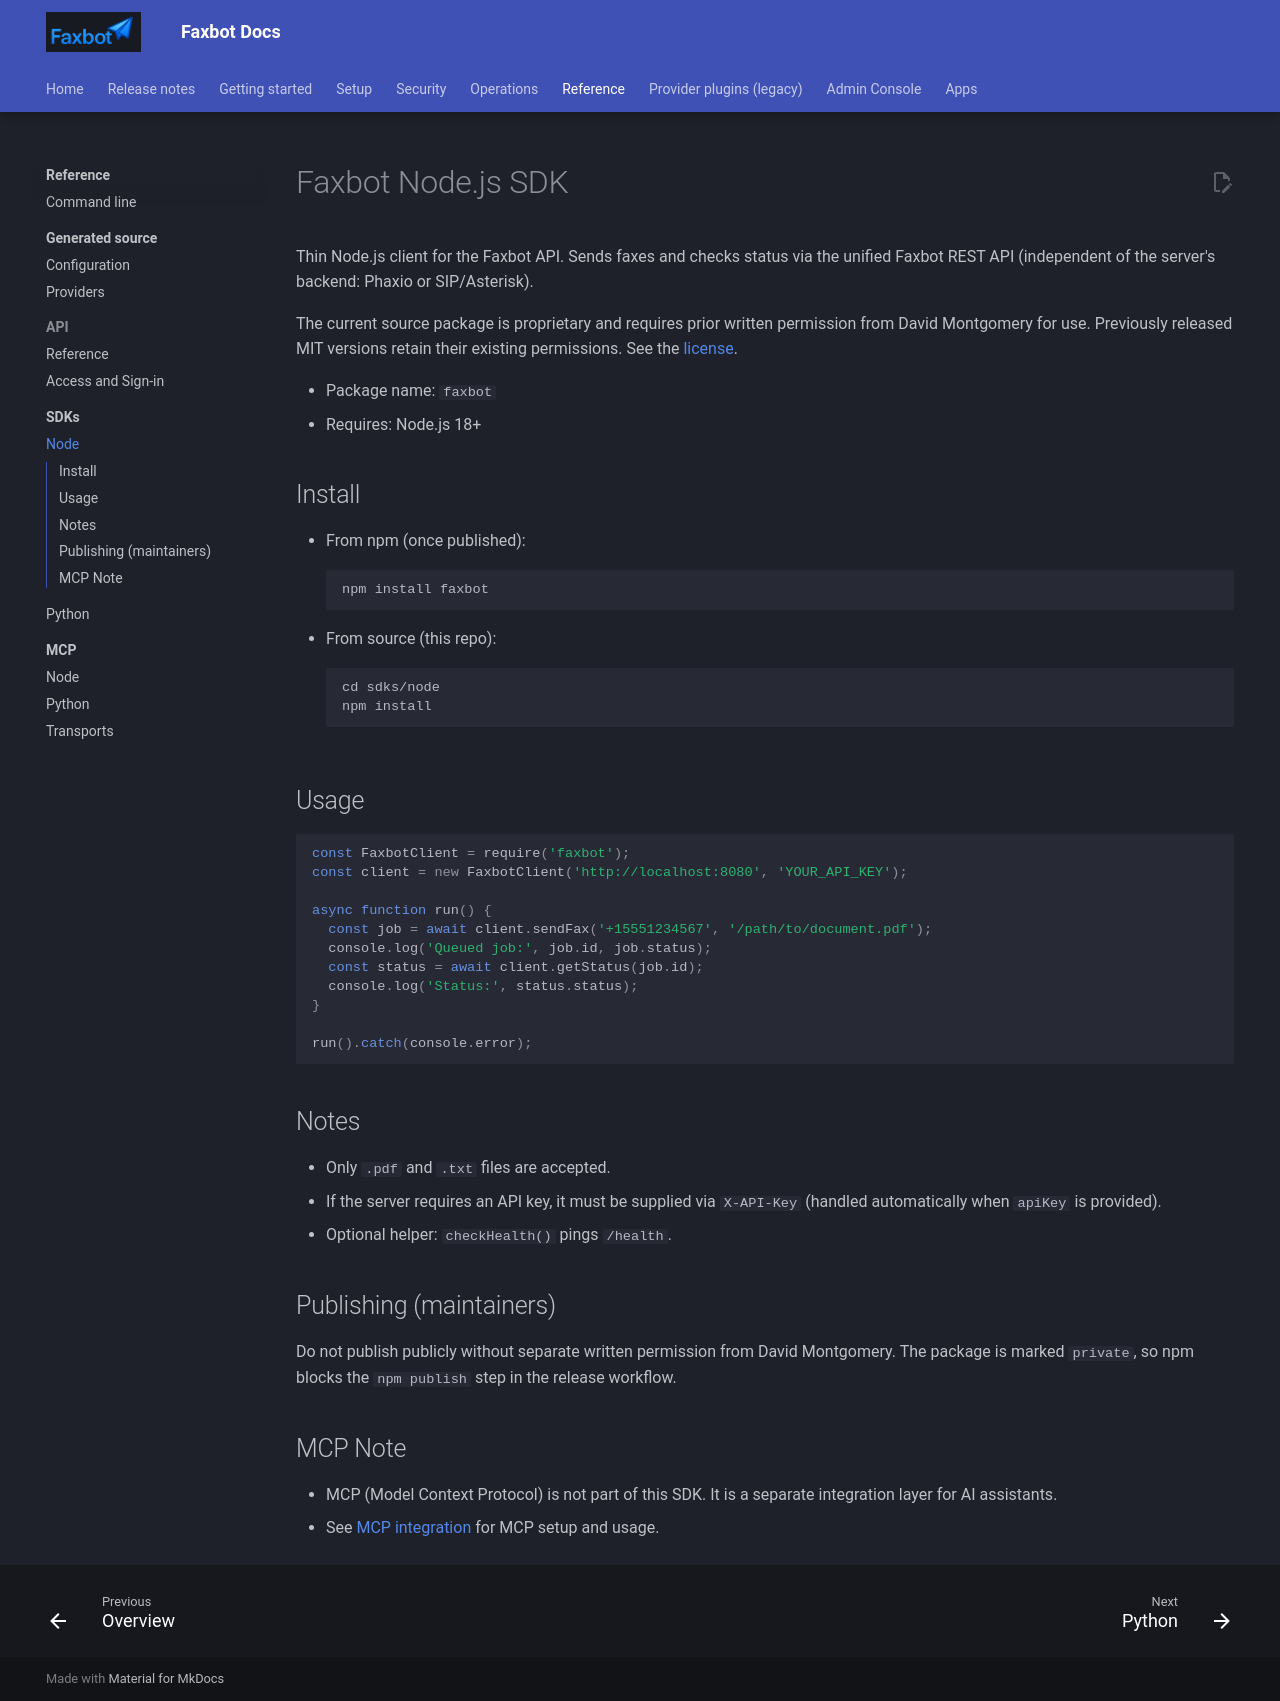

repository: DMontgomery40/Faxbot · page: 773ffa0badbbf6633da7c4e70625d660b20fbb96/sdks/node/index.html · generator: mkdocs


# Faxbot Node.js SDK

Thin Node.js client for the Faxbot API. Sends faxes and checks status via the unified Faxbot REST API (independent of the server's backend: Phaxio or SIP/Asterisk).

The current source package is proprietary and requires prior written permission from David Montgomery for use. Previously released MIT versions retain their existing permissions. See the [license](https://github.com/DMontgomery40/Faxbot/blob/main/LICENSE).

- Package name: `faxbot`
- Requires: Node.js 18+

## Install

- From npm (once published):
```
npm install faxbot
```
- From source (this repo):
```
cd sdks/node
npm install
```

## Usage
```js
const FaxbotClient = require('faxbot');
const client = new FaxbotClient('http://localhost:8080', 'YOUR_API_KEY');

async function run() {
  const job = await client.sendFax('+15551234567', '/path/to/document.pdf');
  console.log('Queued job:', job.id, job.status);
  const status = await client.getStatus(job.id);
  console.log('Status:', status.status);
}

run().catch(console.error);
```

## Notes
- Only `.pdf` and `.txt` files are accepted.
- If the server requires an API key, it must be supplied via `X-API-Key` (handled automatically when `apiKey` is provided).
- Optional helper: `checkHealth()` pings `/health`.

## Publishing (maintainers)
Do not publish publicly without separate written permission from David Montgomery. The package is marked `private`, so npm blocks the `npm publish` step in the release workflow.

## MCP Note
- MCP (Model Context Protocol) is not part of this SDK. It is a separate integration layer for AI assistants.
- See [MCP integration](../mcp/index.md) for MCP setup and usage.
